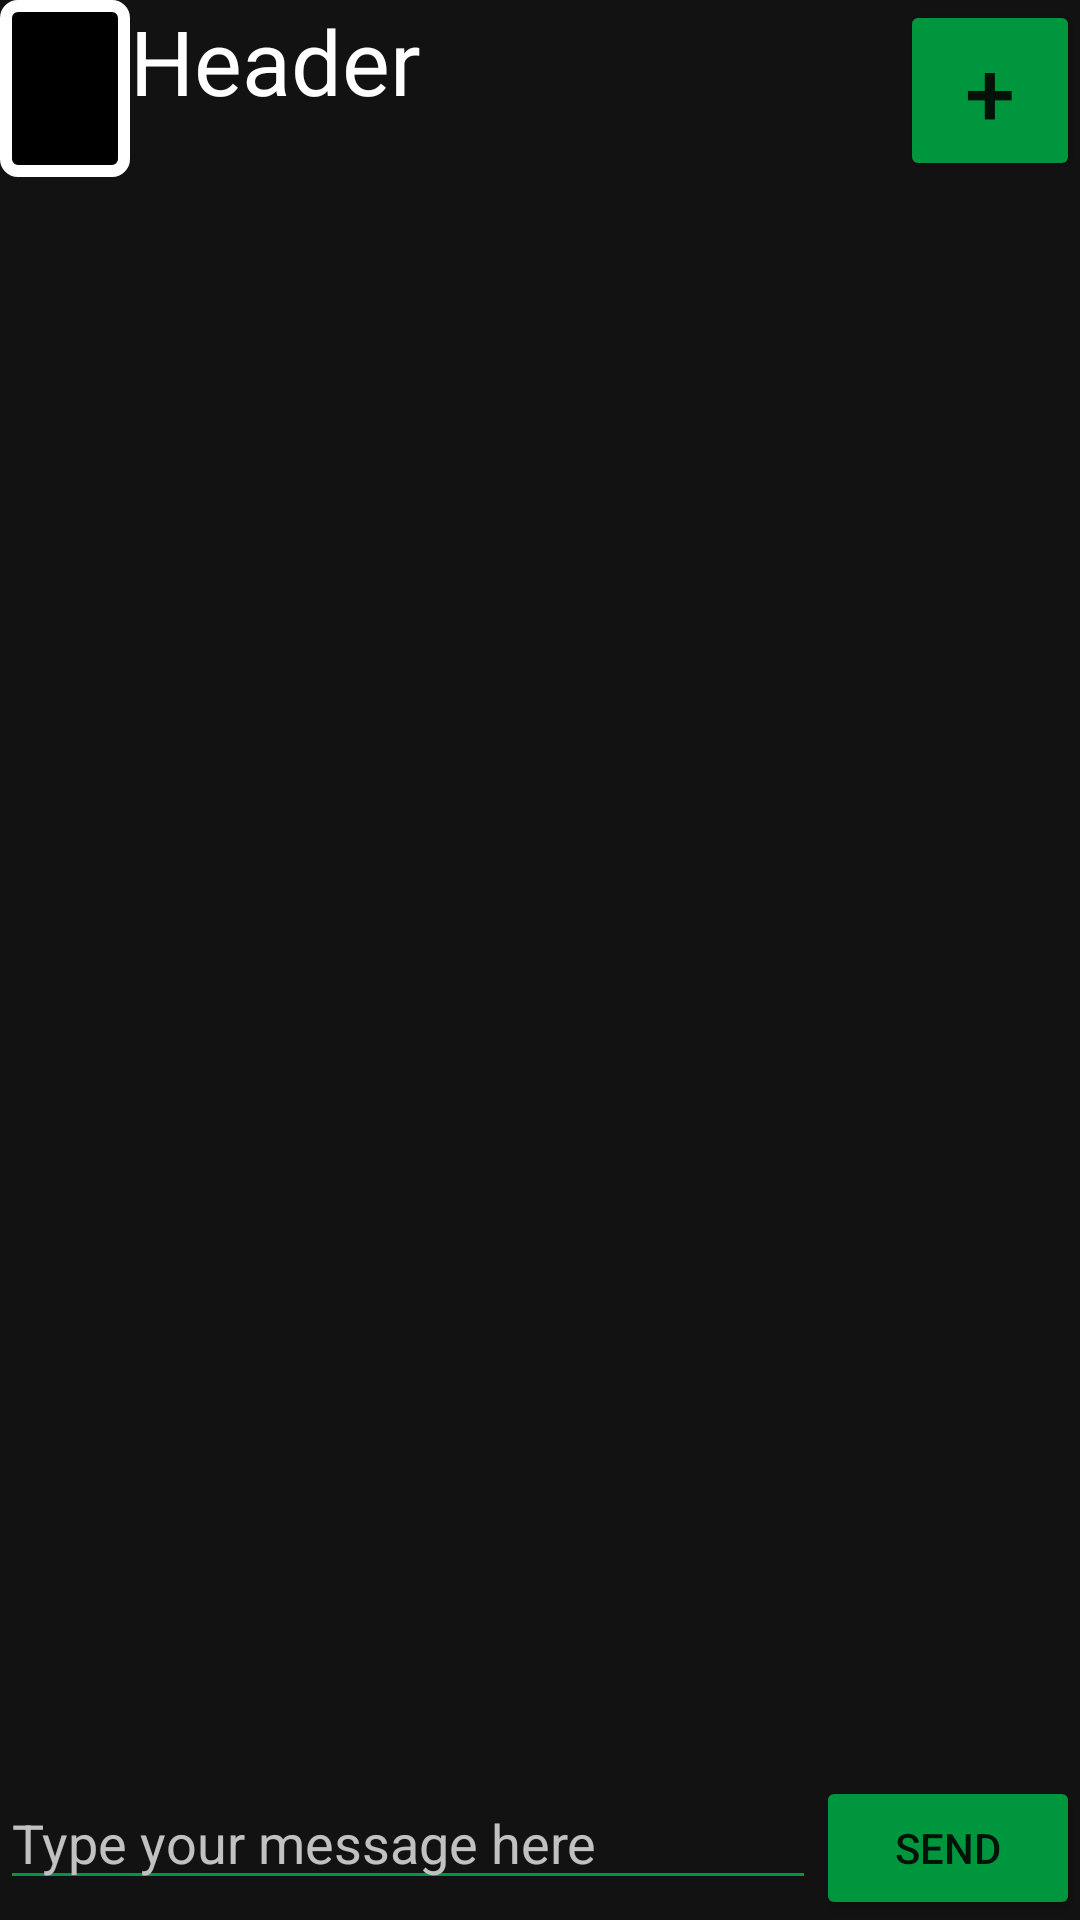

The Android layout XML behind this screen, and the referenced resources:
<!-- AndroidManifest.xml: application theme Theme.UDPS -->
<!-- res/layout/activity_photoboard_comments.xml -->
<?xml version="1.0" encoding="utf-8"?>
<androidx.constraintlayout.widget.ConstraintLayout xmlns:android="http://schemas.android.com/apk/res/android"
    xmlns:app="http://schemas.android.com/apk/res-auto"
    xmlns:tools="http://schemas.android.com/tools"
    android:layout_width="match_parent"
    android:layout_height="match_parent"
    android:background="@color/background_color"
    tools:context=".photoboardCommentsActivity">

    <androidx.constraintlayout.widget.ConstraintLayout
        android:id="@+id/PBC_header"
        android:layout_width="match_parent"
        android:layout_height="wrap_content"
        android:orientation="horizontal"
        app:layout_constraintEnd_toEndOf="parent"
        app:layout_constraintStart_toStartOf="parent"
        app:layout_constraintTop_toTopOf="parent">

        <TextView
            android:id="@+id/head_image"
            android:layout_width="wrap_content"
            android:layout_height="wrap_content"
            android:background="@drawable/shape"
            android:text=" "
            android:textColor="#ffffff"
            app:layout_constraintStart_toStartOf="parent"
            app:layout_constraintTop_toTopOf="parent" />

        <TextView
            android:id="@+id/PBC_textHeader"
            android:layout_width="wrap_content"
            android:layout_height="wrap_content"
            android:text="Header"
            android:textColor="@color/primary_text_color"

            android:textSize="30dp"
            app:layout_constraintStart_toEndOf="@id/head_image"
            app:layout_constraintTop_toTopOf="parent" />

        <Button
            android:id="@+id/head_actionButton"
            android:layout_width="60dp"
            android:layout_height="match_parent"
            android:backgroundTint="@color/secondary_color"
            android:text="+"
            android:textSize="30dp"
            app:layout_constraintEnd_toEndOf="parent"
            app:layout_constraintTop_toTopOf="parent" />

    </androidx.constraintlayout.widget.ConstraintLayout>

    <LinearLayout
        android:id="@+id/PBC_PhotoContainer"
        android:layout_width="match_parent"
        android:layout_height="wrap_content"
        android:orientation="horizontal"
        app:layout_constraintEnd_toEndOf="parent"
        app:layout_constraintStart_toStartOf="parent"
        app:layout_constraintTop_toBottomOf="@id/PBC_header">

        <LinearLayout
            android:layout_width="0dp"
            android:layout_height="0dp"
            android:layout_weight="15" />

        <ImageView
            android:id="@+id/PBCPhoto"
            android:layout_width="0dp"
            android:layout_height="wrap_content"
            android:layout_weight="70"
            android:adjustViewBounds="true" />

        <LinearLayout
            android:layout_width="0dp"
            android:layout_height="0dp"
            android:layout_weight="15" />
    </LinearLayout>

    <ScrollView
        android:layout_width="match_parent"
        android:layout_height="0dp"
        app:layout_constraintBottom_toTopOf="@id/PBC_input"
        app:layout_constraintEnd_toEndOf="parent"
        app:layout_constraintHorizontal_bias="0.0"
        app:layout_constraintStart_toStartOf="parent"
        app:layout_constraintTop_toBottomOf="@id/PBC_PhotoContainer"
        app:layout_constraintVertical_bias="0.0">

        <LinearLayout
            android:id="@+id/PBC_ll"
            android:layout_width="match_parent"
            android:layout_height="wrap_content"
            android:orientation="vertical" />
    </ScrollView>

    <androidx.constraintlayout.widget.ConstraintLayout
        android:id="@+id/PBC_input"
        android:layout_width="match_parent"
        android:layout_height="wrap_content"
        android:orientation="vertical"

        app:layout_constraintBottom_toBottomOf="parent"
        app:layout_constraintEnd_toEndOf="parent"
        app:layout_constraintStart_toStartOf="parent">

        <EditText
            android:id="@+id/TAmessageInput"
            android:layout_width="0dp"
            android:layout_height="wrap_content"
            android:backgroundTint="@color/secondary_color"
            android:hint="Type your message here"
            android:textColor="@color/primary_text_color"
            android:textColorHint="#C1C1C1"
            app:layout_constraintEnd_toStartOf="@id/buttonSend"
            app:layout_constraintStart_toStartOf="parent"
            app:layout_constraintTop_toTopOf="parent" />

        <Button
            android:id="@+id/buttonSend"
            android:layout_width="wrap_content"
            android:layout_height="wrap_content"
            android:backgroundTint="@color/secondary_color"
            android:text="Send"
            app:layout_constraintEnd_toEndOf="parent"
            app:layout_constraintTop_toTopOf="parent" />
    </androidx.constraintlayout.widget.ConstraintLayout>
</androidx.constraintlayout.widget.ConstraintLayout>
<!-- resources referenced by this layout -->
<resources>
  <color name="background_color">#121212</color>
  <color name="primary_text_color">#FFFFFFFF</color>
  <color name="secondary_color">#00963D</color>
  <!-- drawable shape (drawable) -->
  <?xml version="1.0" encoding="utf-8"?>
  <shape xmlns:android="http://schemas.android.com/apk/res/android"
      android:shape="rectangle" >
      <corners android:radius="4dp" />
      <stroke android:width="4dp" android:color="#FFFFFF" />
      <solid android:color="#000000"/>
      <padding android:left="20dp" android:top="20dp"
          android:right="20dp" android:bottom="20dp" />
  </shape>
  <style name="Theme.UDPS" parent="Theme.MaterialComponents.DayNight.DarkActionBar">
          
          <item name="colorPrimary">@color/purple_500</item>
          <item name="colorPrimaryVariant">@color/purple_700</item>
          <item name="colorOnPrimary">@color/white</item>
          
          <item name="colorSecondary">@color/teal_200</item>
          <item name="colorSecondaryVariant">@color/teal_700</item>
          <item name="colorOnSecondary">@color/black</item>
          
          <item name="android:statusBarColor" tools:targetApi="l">?attr/colorPrimaryVariant</item>
          
          <item name="windowActionBar">false</item>
          <item name="windowNoTitle">true</item>
          <item name="android:windowFullscreen">true</item>
      </style>
  <color name="purple_500">#FF6200EE</color>
  <color name="purple_700">#FF3700B3</color>
  <color name="white">#FFFFFFFF</color>
  <color name="teal_200">#FF03DAC5</color>
  <color name="teal_700">#FF018786</color>
  <color name="black">#FF000000</color>
</resources>
